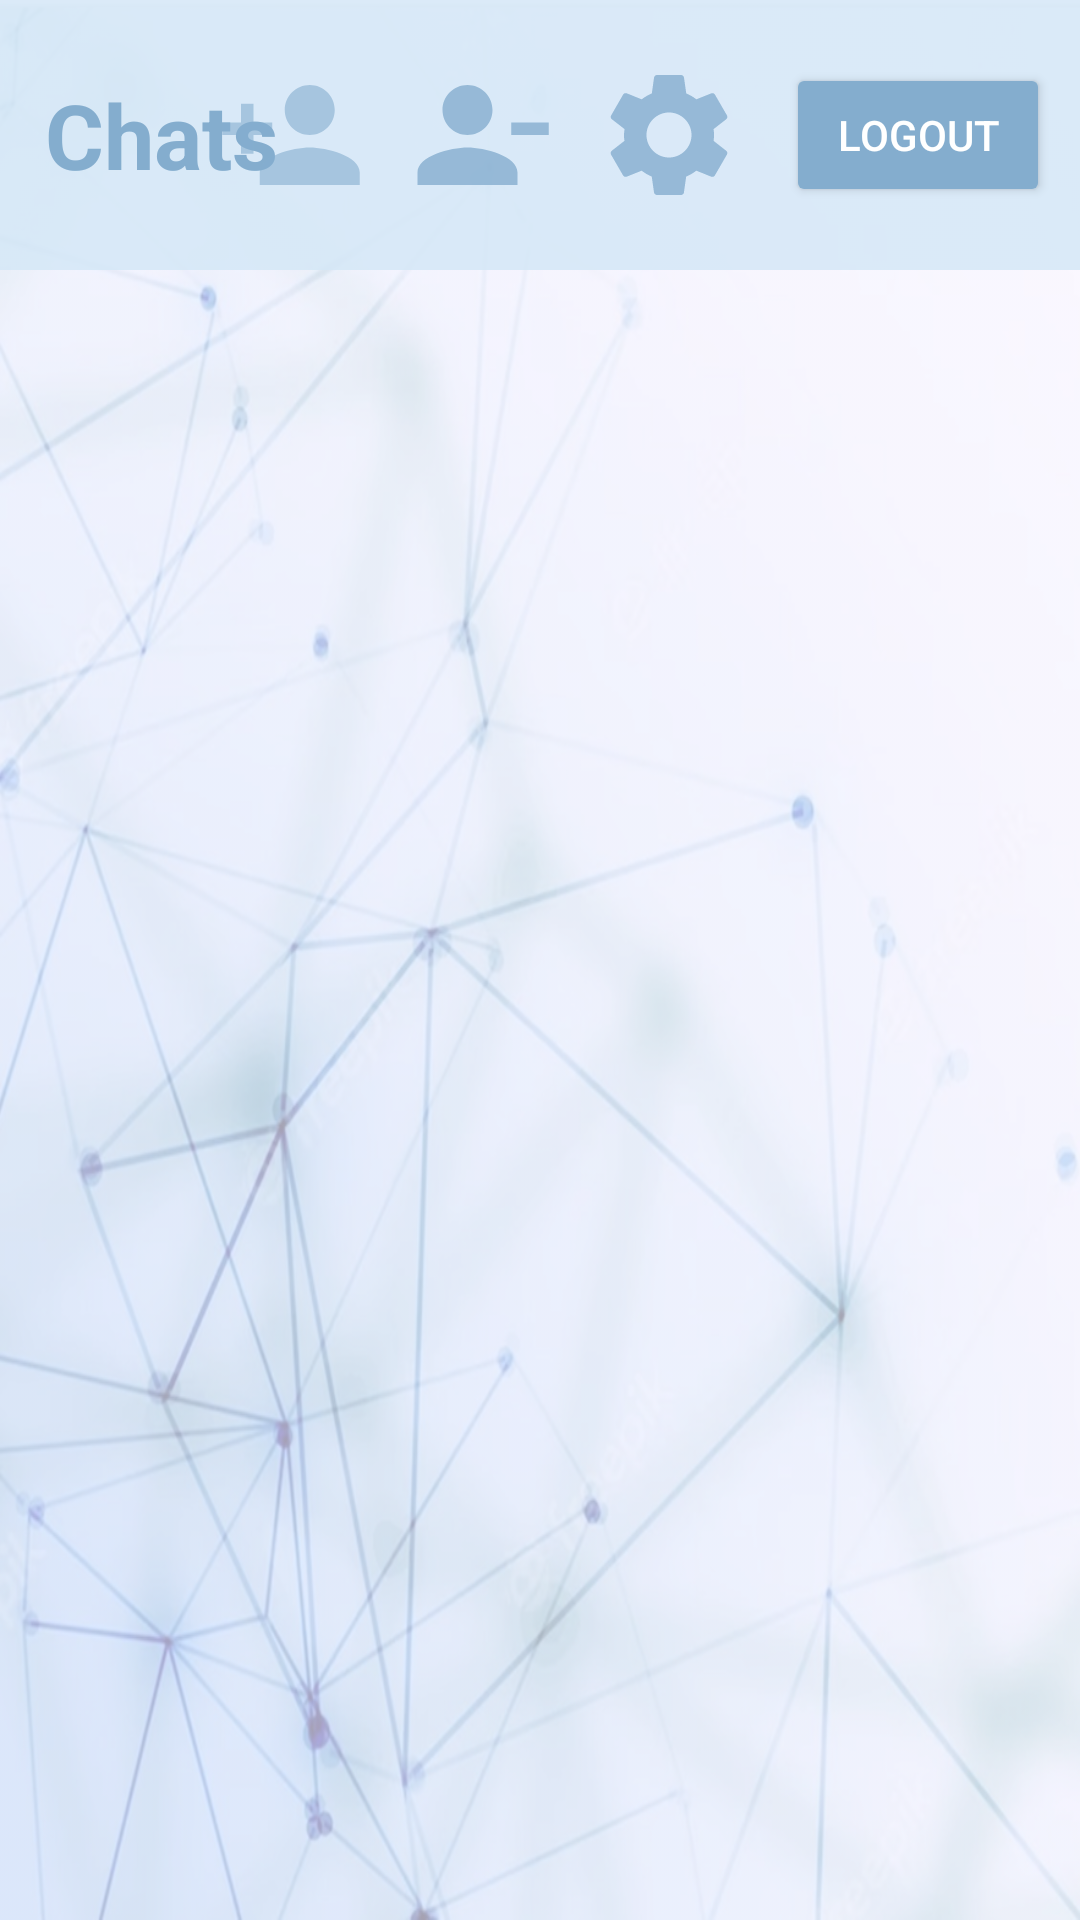

Write the Android layout XML for this screen, with the resource values it uses.
<!-- AndroidManifest.xml: application theme Theme.Chatify -->
<!-- res/layout/contacts.xml -->
<?xml version="1.0" encoding="utf-8"?>
<RelativeLayout xmlns:android="http://schemas.android.com/apk/res/android"
    xmlns:app="http://schemas.android.com/apk/res-auto"
    android:layout_width="match_parent"
    android:layout_height="match_parent"
    style="@style/SCREEN"
    xmlns:tools="http://schemas.android.com/tools">


    <RelativeLayout
        android:id="@+id/ContactsTop"
        android:layout_width="match_parent"
        android:layout_height="90dp"
        style="@style/LAYOUT"
        android:paddingHorizontal="10dp"
        android:paddingTop="10dp"
        android:paddingBottom="-5dp">

        <TextView
            android:id="@+id/ContactsTopTextView"
            android:layout_width="wrap_content"
            android:layout_height="wrap_content"
            style="@style/TEXT"
            android:layout_centerVertical="true"
            android:layout_marginStart="5dp"
            android:text="@string/chats"
            android:textSize="30sp"
            android:textStyle="bold">

        </TextView>

        <ImageButton
            android:id="@+id/ContactsAddContact"
            android:layout_width="48dp"
            android:layout_height="48dp"
            style="@style/Image"
            android:layout_centerVertical="true"
            android:layout_marginEnd="15dp"
            android:layout_toStartOf="@id/ContactsRemoveContact"
            android:src="@drawable/add_contact"
            android:background="@null"
            android:contentDescription="@string/add_contact_button">

        </ImageButton>

        <ImageButton
            android:id="@+id/ContactsRemoveContact"
            android:layout_width="48dp"
            android:layout_height="48dp"
            style="@style/Image"
            android:layout_centerVertical="true"
            android:layout_marginEnd="15dp"
            android:layout_toStartOf="@id/ContactsSettings"
            android:src="@drawable/remove_contact"
            android:background="@null"
            android:contentDescription="@string/remove_contact_button">

        </ImageButton>

        <ImageButton
            android:id="@+id/ContactsSettings"
            android:layout_width="48dp"
            android:layout_height="48dp"
            style="@style/Image"
            android:layout_centerVertical="true"
            android:layout_marginEnd="15dp"
            android:layout_toStartOf="@id/logoutBtn"
            android:src="@drawable/settings"
            android:background="@null"
            android:contentDescription="@string/settings_button">

        </ImageButton>

        <Button
            android:id="@+id/logoutBtn"
            android:layout_width="wrap_content"
            android:layout_height="48dp"
            style="@style/BUTTON"
            android:layout_alignParentEnd="true"
            android:layout_centerVertical="true"
            android:text="Logout"/>

    </RelativeLayout>

    <androidx.recyclerview.widget.RecyclerView
        android:id="@+id/ContactsList"
        tools:listitem="@layout/contact_item"
        android:layout_width="match_parent"
        android:layout_height="match_parent"
        android:padding="5dp"
        android:layout_below="@id/ContactsTop" />

    </RelativeLayout>
<!-- res/layout/contact_item.xml (included above) -->
<?xml version="1.0" encoding="utf-8"?>
<RelativeLayout xmlns:android="http://schemas.android.com/apk/res/android"
    xmlns:app="http://schemas.android.com/apk/res-auto"
    android:layout_width="match_parent"
    android:layout_height="90dp"
    android:background="#80FFFFFF">

    <RelativeLayout
        android:layout_width="match_parent"
        android:layout_height="match_parent"
        android:paddingLeft="10dp"
        android:paddingTop="10dp"
        android:paddingRight="10dp"
        android:paddingBottom="-5dp">

        <TextView
            android:id="@+id/Contact_item_display_name"
            android:layout_width="wrap_content"
            android:layout_height="wrap_content"
            style="@style/TEXT"
            android:layout_marginStart="15dp"
            android:layout_marginTop="15dp"
            android:layout_toEndOf="@id/ContactItemCardViewForImage"
            android:textSize="20sp"
            android:textStyle="bold">

        </TextView>


        <TextView
            android:id="@+id/Contact_item_last_message"
            android:layout_width="wrap_content"
            android:layout_height="wrap_content"
            style="@style/TEXT"
            android:layout_below="@id/Contact_item_display_name"
            android:layout_marginStart="15dp"
            android:layout_marginTop="3dp"
            android:layout_toEndOf="@id/ContactItemCardViewForImage"
            android:textSize="12sp">

        </TextView>

        <TextView
            android:id="@+id/Contact_item_timestamp"
            android:layout_width="wrap_content"
            android:layout_height="wrap_content"
            style="@style/TEXT"
            android:layout_centerVertical="true"
            android:layout_alignParentEnd="true"
            android:textColor="#434343"
            android:textSize="12sp">

        </TextView>
        <androidx.cardview.widget.CardView
            android:id="@+id/ContactItemCardViewForImage"
            android:layout_width="55dp"
            android:layout_height="55dp"
            android:layout_alignParentStart="true"
            android:layout_centerVertical="true"
            android:layout_marginBottom="20dp"
            app:cardCornerRadius="55dp">


            <ImageView
                android:id="@+id/Contact_item_contact_profile_picture"
                android:layout_width="match_parent"
                android:layout_height="match_parent"
                android:scaleType="centerCrop">
            </ImageView>


        </androidx.cardview.widget.CardView>

        <RelativeLayout
            android:layout_width="match_parent"
            android:layout_height="0.1dp"
            android:layout_below="@id/ContactItemCardViewForImage"
            android:layout_marginStart="10dp"
            android:layout_marginTop="-5dp"
            android:layout_toEndOf="@id/ContactItemCardViewForImage"
            android:background="@color/light_gray"
            android:backgroundTint="@color/light_gray" />


    </RelativeLayout>


</RelativeLayout>
<!-- resources referenced by this layout -->
<resources>
  <color name="light_gray">#AFB4CD</color>
  <!-- drawable add_contact (drawable-anydpi) -->
  <vector xmlns:android="http://schemas.android.com/apk/res/android"
      android:width="50dp"
      android:height="50dp"
      android:viewportWidth="24"
      android:viewportHeight="24"
      android:tint="@color/buttonBackground"
      android:alpha="0.6">
    <path
        android:fillColor="@color/white"
        android:pathData="M15,12c2.21,0 4,-1.79 4,-4s-1.79,-4 -4,-4 -4,1.79 -4,4 1.79,4 4,4zM6,10L6,7L4,7v3L1,10v2h3v3h2v-3h3v-2L6,10zM15,14c-2.67,0 -8,1.34 -8,4v2h16v-2c0,-2.66 -5.33,-4 -8,-4z"/>
  </vector>
  <!-- drawable remove_contact (drawable-anydpi) -->
  <vector xmlns:android="http://schemas.android.com/apk/res/android"
      android:width="50dp"
      android:height="50dp"
      android:viewportWidth="24"
      android:viewportHeight="24"
      android:tint="@color/buttonBackground"
      android:alpha="0.8">
    <path
        android:fillColor="@color/white"
        android:pathData="M14,8c0,-2.21 -1.79,-4 -4,-4S6,5.79 6,8s1.79,4 4,4S14,10.21 14,8zM17,10v2h6v-2H17zM2,18v2h16v-2c0,-2.66 -5.33,-4 -8,-4S2,15.34 2,18z"/>
  </vector>
  <!-- drawable settings (drawable-anydpi) -->
  <vector xmlns:android="http://schemas.android.com/apk/res/android"
      android:width="50dp"
      android:height="50dp"
      android:viewportWidth="24"
      android:viewportHeight="24"
      android:tint="@color/buttonBackground"
      android:alpha="0.8">
    <path
        android:fillColor="@color/white"
        android:pathData="M19.14,12.94c0.04,-0.3 0.06,-0.61 0.06,-0.94c0,-0.32 -0.02,-0.64 -0.07,-0.94l2.03,-1.58c0.18,-0.14 0.23,-0.41 0.12,-0.61l-1.92,-3.32c-0.12,-0.22 -0.37,-0.29 -0.59,-0.22l-2.39,0.96c-0.5,-0.38 -1.03,-0.7 -1.62,-0.94L14.4,2.81c-0.04,-0.24 -0.24,-0.41 -0.48,-0.41h-3.84c-0.24,0 -0.43,0.17 -0.47,0.41L9.25,5.35C8.66,5.59 8.12,5.92 7.63,6.29L5.24,5.33c-0.22,-0.08 -0.47,0 -0.59,0.22L2.74,8.87C2.62,9.08 2.66,9.34 2.86,9.48l2.03,1.58C4.84,11.36 4.8,11.69 4.8,12s0.02,0.64 0.07,0.94l-2.03,1.58c-0.18,0.14 -0.23,0.41 -0.12,0.61l1.92,3.32c0.12,0.22 0.37,0.29 0.59,0.22l2.39,-0.96c0.5,0.38 1.03,0.7 1.62,0.94l0.36,2.54c0.05,0.24 0.24,0.41 0.48,0.41h3.84c0.24,0 0.44,-0.17 0.47,-0.41l0.36,-2.54c0.59,-0.24 1.13,-0.56 1.62,-0.94l2.39,0.96c0.22,0.08 0.47,0 0.59,-0.22l1.92,-3.32c0.12,-0.22 0.07,-0.47 -0.12,-0.61L19.14,12.94zM12,15.6c-1.98,0 -3.6,-1.62 -3.6,-3.6s1.62,-3.6 3.6,-3.6s3.6,1.62 3.6,3.6S13.98,15.6 12,15.6z"/>
  </vector>
  <string name="add_contact_button">add contact button</string>
  <string name="chats">Chats</string>
  <string name="remove_contact_button">remove contact button</string>
  <string name="settings_button">settings button</string>
  <style name="BUTTON">
          <item name="android:backgroundTint">@color/buttonBackground</item>
          <item name="android:textColor">@color/white</item>
      </style>
  <style name="Image">
          <item name="android:tint">@color/buttonBackground</item>
      </style>
  <style name="LAYOUT">
          <item name="android:background">@color/register_background</item>
      </style>
  <style name="SCREEN">
          <item name="android:background">@drawable/background</item>
      </style>
  <style name="TEXT">
          <item name="android:textColor">@color/buttonBackground</item>
          <item name="android:textColorHint">@color/buttonBackground</item>
      </style>
  <style name="Theme.Chatify" parent="Base.Theme.Chatify" />
  <color name="buttonBackground">#84ADCE</color>
  <color name="white">#FFFFFFFF</color>
  <color name="register_background">#D8D5E8F7</color>
  <!-- drawable background: png bitmap (drawable, 572828 bytes) -->
  <style name="Base.Theme.Chatify" parent="Theme.Material3.DayNight.NoActionBar">
          
          
      </style>
</resources>
